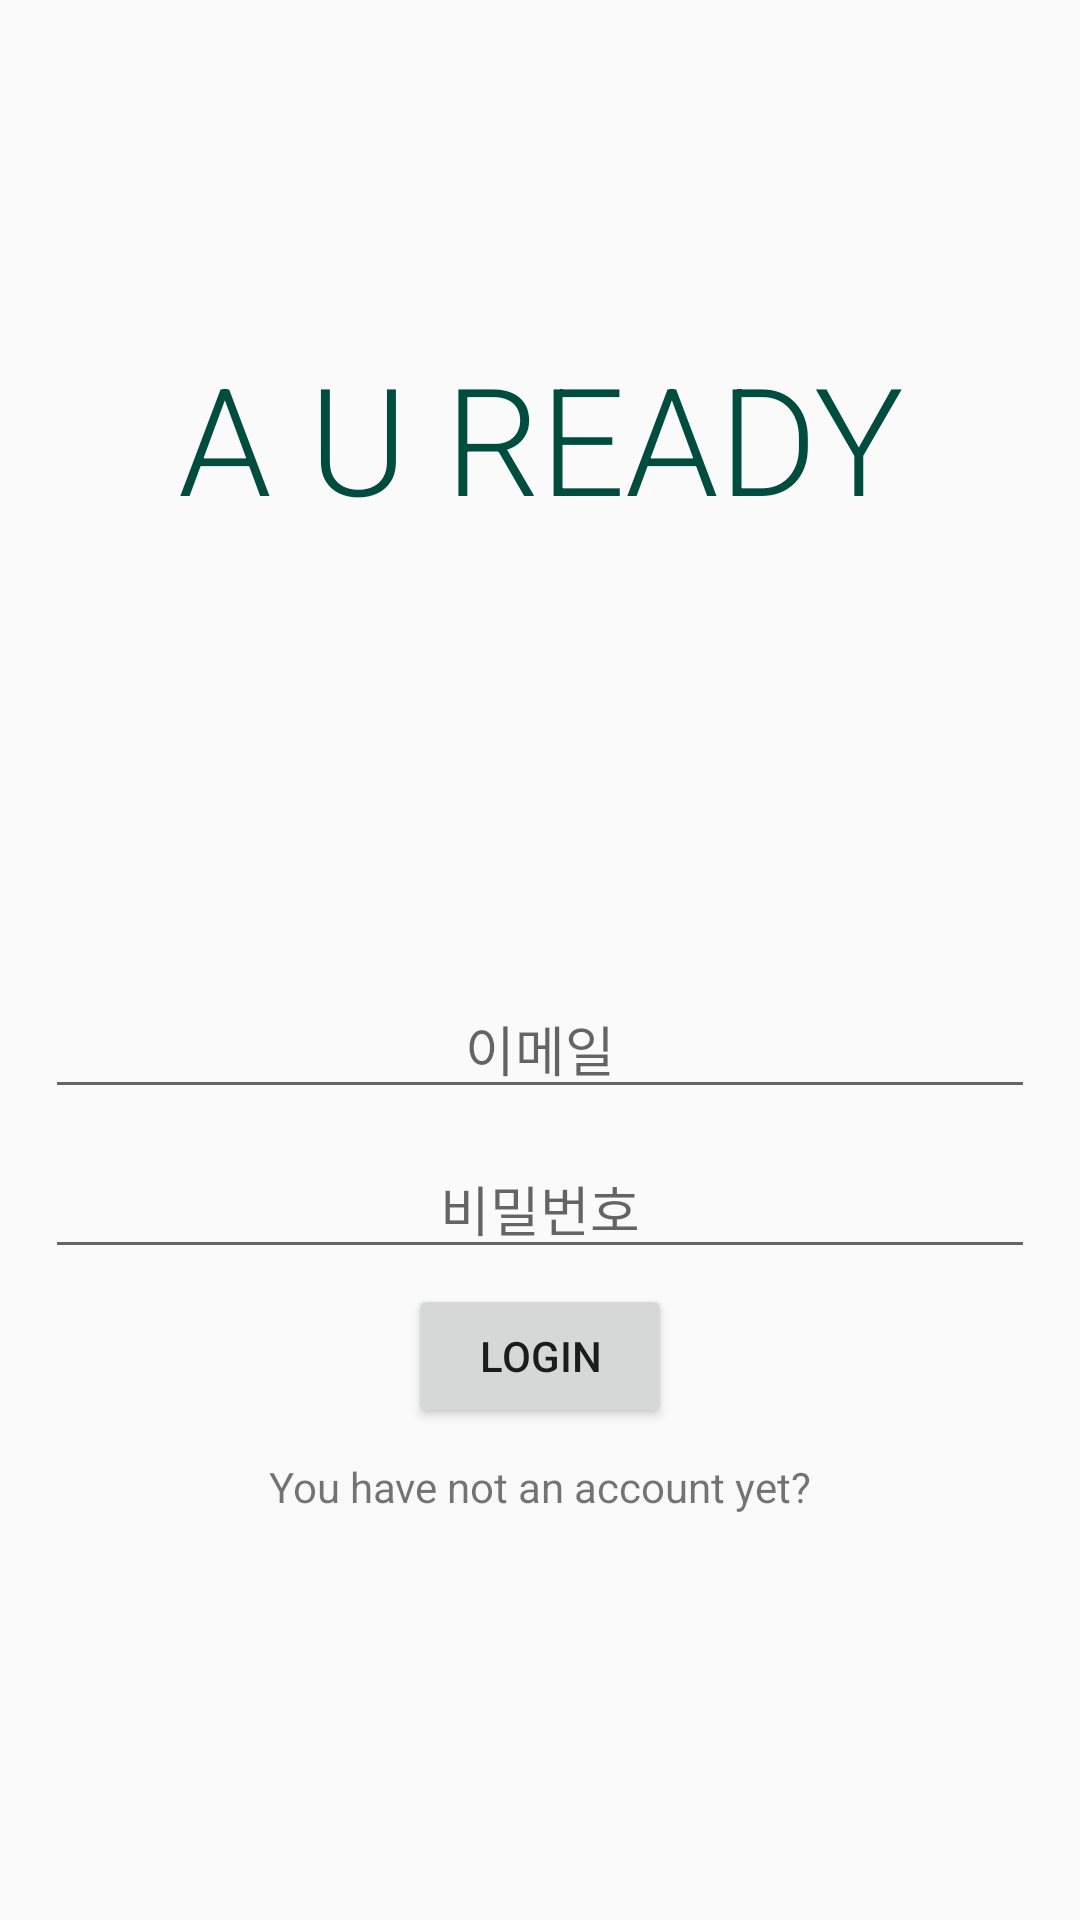

Android layout source for this screen:
<!-- AndroidManifest.xml: application theme AppTheme -->
<!-- res/layout/fragment_login.xml -->
<LinearLayout xmlns:android="http://schemas.android.com/apk/res/android"
    xmlns:tools="http://schemas.android.com/tools"
    android:layout_width="match_parent"
    android:layout_height="match_parent"
    android:orientation="vertical"
    tools:context="com.kiwi.auready.login.LoginFragment"
    android:weightSum="10">

    
    <TextView
        android:layout_width="match_parent"
        android:layout_height="0dp"
        android:layout_weight="7"
        android:textSize="50sp"
        android:fontFamily="sans-serif-light"
        android:textColor="@color/colorPrimaryDark"
        android:gravity="center"
        android:layout_marginBottom="20dp"
        android:text="A U READY"/>

    <LinearLayout
        android:id="@+id/layout_localAccount"
        android:layout_width="match_parent"
        android:layout_height="wrap_content"
        android:layout_margin="10dp"
        android:orientation="vertical">

        <EditText
            android:id="@+id/ed_email"
            android:layout_width="match_parent"
            android:layout_height="wrap_content"
            android:layout_gravity="center"
            android:layout_margin="@dimen/fragment_login_ed_margin"
            android:gravity="center"
            android:hint="@string/login_hint_email"
            android:inputType="textEmailAddress"
            android:maxLines="1"/>

        <EditText
            android:id="@+id/ed_password"
            android:layout_width="match_parent"
            android:layout_height="wrap_content"
            android:layout_gravity="center"
            android:layout_margin="@dimen/fragment_login_ed_margin"
            android:gravity="center"
            android:hint="@string/login_hint_password"
            android:inputType="textPassword"
            android:maxLines="1" />

        <Button
            android:id="@+id/bt_login_complete"
            android:layout_width="wrap_content"
            android:layout_height="wrap_content"
            android:clickable="true"
            android:text="@string/login_button"
            android:layout_gravity="center"/>

        <TextView
            android:id="@+id/bt_signup_open"
            android:layout_width="wrap_content"
            android:layout_height="wrap_content"
            android:text="@string/fragment_login_bt_signup"
            android:background="@android:color/transparent"
            android:layout_marginTop="@dimen/fragment_login_signup_margin"
            android:layout_gravity="center"
            android:clickable="true"
            android:onClick="onClick" />
    </LinearLayout>

</LinearLayout>
<!-- resources referenced by this layout -->
<resources>
  <color name="colorPrimaryDark">#004D40</color>
  <dimen name="fragment_login_ed_margin">5dp</dimen>
  <dimen name="fragment_login_signup_margin">10dp</dimen>
  <string name="fragment_login_bt_signup">You have not an account yet?</string>
  <string name="login_button">LOGIN</string>
  <string name="login_hint_email">이메일</string>
  <string name="login_hint_password">비밀번호</string>
  <style name="AppTheme" parent="Base.AppTheme" />
  <style name="Base.AppTheme" parent="Theme.AppCompat.Light.NoActionBar">
          
          <item name="colorPrimary">@color/colorPrimary</item>
          <item name="colorPrimaryDark">@color/colorPrimaryDark</item>
          <item name="colorAccent">@color/colorAccent</item>
          <item name="windowActionModeOverlay">true</item>
          <item name="actionModeBackground">@color/colorPrimaryDark</item>
          <item name="android:alertDialogTheme">@style/AlertDialog</item>
      </style>
  <color name="colorPrimary">#009688</color>
  <color name="colorAccent">#1DE9B6</color>
  <style name="AlertDialog" parent="Theme.AppCompat.Dialog.Alert">
          <item name="android:background">@color/color_picker_background</item>
          <item name="android:textColorPrimary">@color/color_picker_title_color</item>
      </style>
  <color name="color_picker_background">#4a504f</color>
  <color name="color_picker_title_color">#ffffff</color>
</resources>
